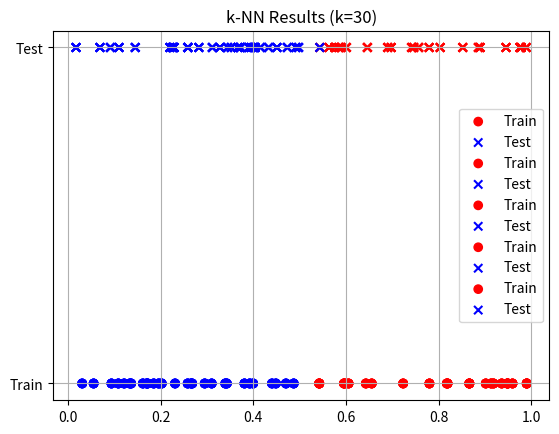

Reproduce this figure in Python.
import numpy as np
import matplotlib.pyplot as plt
from collections import Counter
data = np.random.rand(100)
train, test = data[:50], data[50:]
labels = ["Class1" if x <= 0.5 else "Class2" for x in train]
def knn(x, k):
    d = sorted([(abs(x - t), labels[i]) for i, t in enumerate(train)])
    return Counter([lbl for _, lbl in d[:k]]).most_common(1)[0][0]
for k in [1, 3, 5, 20, 30]:
    print(f"\n--- k = {k} ---")
    preds = [knn(x, k) for x in test]
    for i, (x, p) in enumerate(zip(test, preds), 51):
        print(f"x{i} (value: {x:.4f}) -> {p}")
    plt.scatter(train, [0]*50, c=["blue" if l == "Class1" else "red" for l in labels], label="Train", marker="o")
    plt.scatter(test, [1]*50, c=["blue" if p == "Class1" else "red" for p in preds], label="Test", marker="x")
    plt.title(f"k-NN Results (k={k})")
    plt.yticks([0, 1], ["Train", "Test"])
    plt.grid(True)
    plt.legend()
    plt.show()
